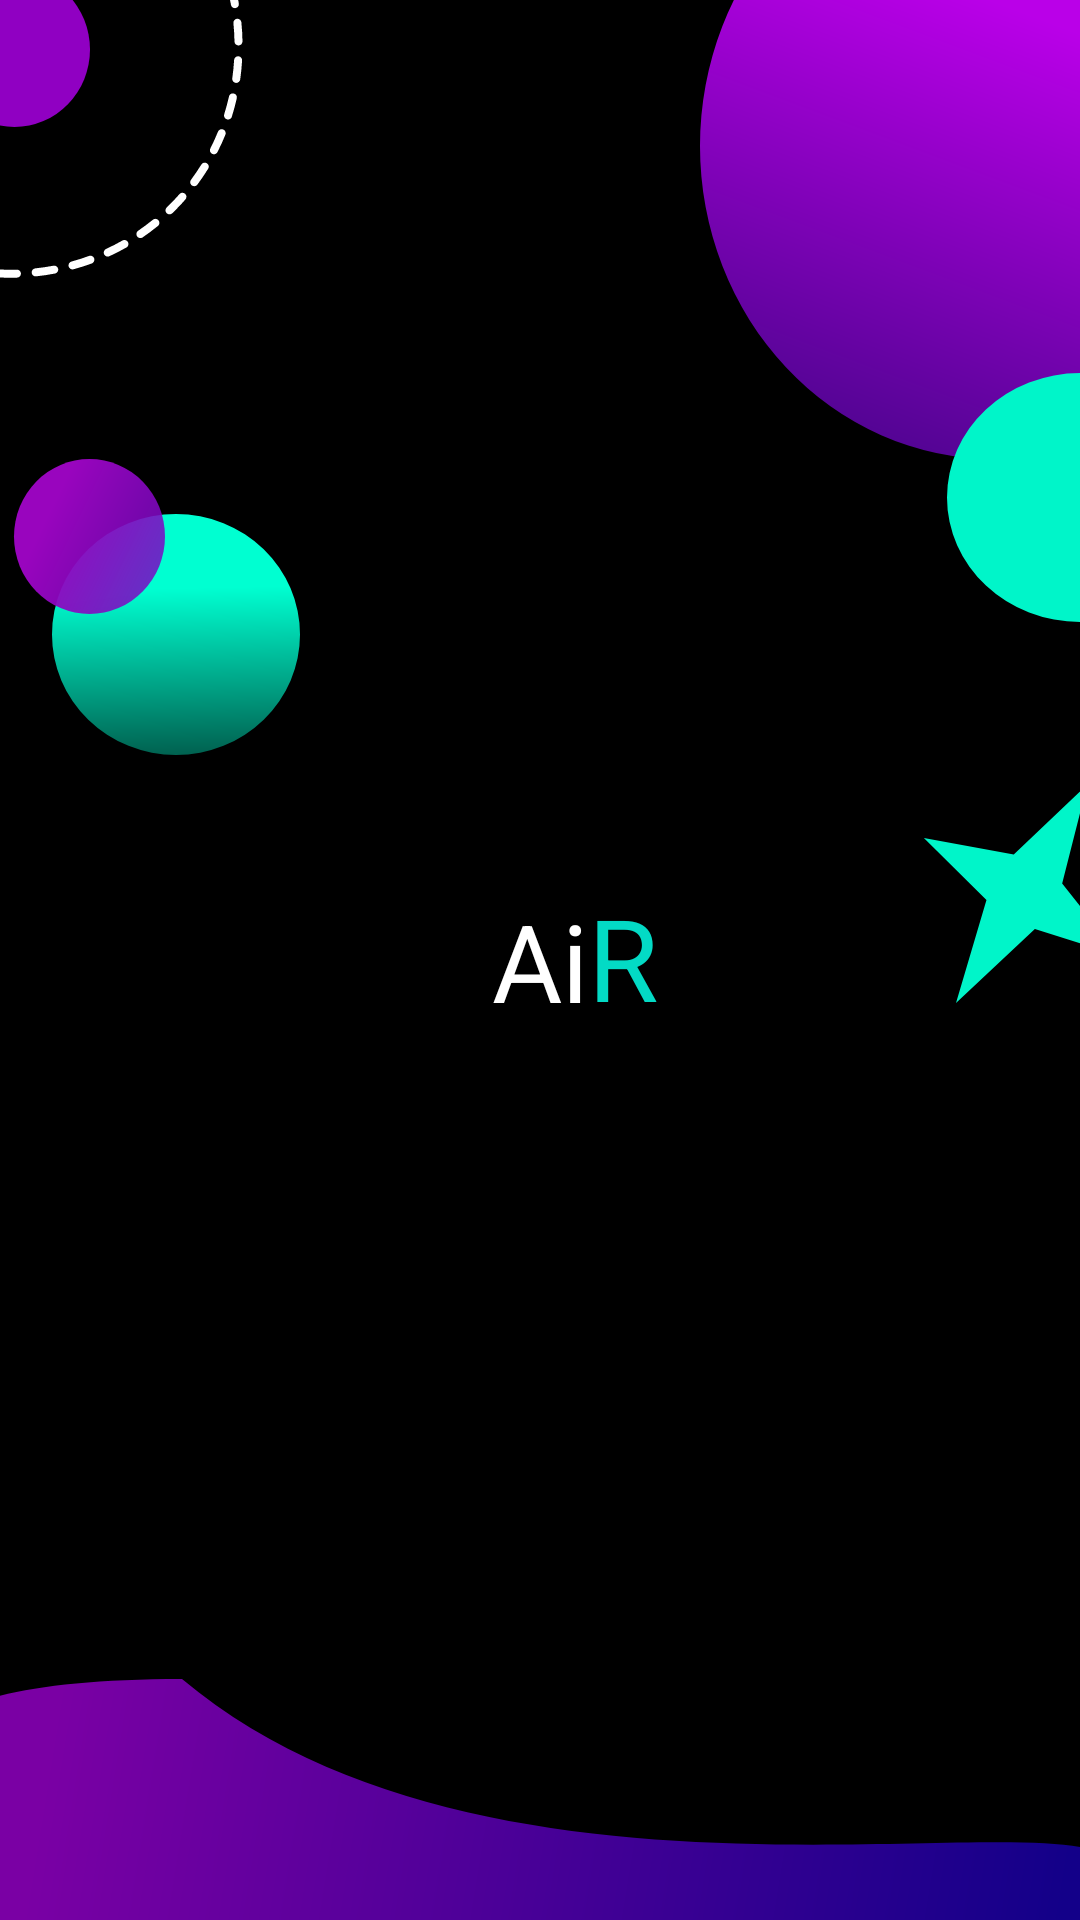

Produce the Android XML layout that renders to this screen, including the resource entries it uses.
<!-- AndroidManifest.xml: application theme Theme.AutomatedBill -->
<!-- res/layout/activity_splash_screen.xml -->
<?xml version="1.0" encoding="utf-8"?>
<androidx.constraintlayout.widget.ConstraintLayout xmlns:android="http://schemas.android.com/apk/res/android"
    xmlns:app="http://schemas.android.com/apk/res-auto"
    xmlns:tools="http://schemas.android.com/tools"
    android:layout_width="match_parent"
    android:layout_height="match_parent"
    tools:context=".SplashScreen"
    android:background="@drawable/starting_look">
<TextView
    android:layout_width="wrap_content"
    android:id="@+id/oxy"
    android:layout_height="wrap_content"
    android:text="Ai"
    android:textSize="36sp"
    android:textColor="@color/white"
    app:layout_constraintStart_toStartOf="parent"
    app:layout_constraintEnd_toEndOf="parent"
    app:layout_constraintTop_toTopOf="parent"
    app:layout_constraintBottom_toBottomOf="parent"/>
    <TextView
        android:layout_width="wrap_content"
        android:layout_height="wrap_content"
        android:text="R"
        android:textSize="38sp"
        android:textColor="@color/teal_200"
        app:layout_constraintStart_toEndOf="@id/oxy"
        app:layout_constraintBottom_toBottomOf="@id/oxy"/>
</androidx.constraintlayout.widget.ConstraintLayout>
<!-- resources referenced by this layout -->
<resources>
  <color name="teal_200">#FF03DAC5</color>
  <color name="white">#FFFFFFFF</color>
  <!-- drawable starting_look: vector/xml drawable (drawable, 17333 chars, omitted) -->
  <style name="Theme.AutomatedBill" parent="Theme.MaterialComponents.DayNight.DarkActionBar">
          
          <item name="colorPrimary">@color/background_blue</item>
          <item name="colorPrimaryVariant">@color/purple_700</item>
          <item name="colorOnPrimary">@color/black</item>
          
          <item name="colorSecondary">@color/teal_200</item>
          <item name="colorSecondaryVariant">@color/teal_200</item>
          <item name="colorOnSecondary">@color/black</item>
          
          <item name="android:statusBarColor" tools:targetApi="l">@color/blue_btn</item>
          
      </style>
  <color name="background_blue">#05111F</color>
  <color name="purple_700">#FF3700B3</color>
  <color name="black">#FF000000</color>
  <color name="blue_btn">#3F45FB</color>
</resources>
